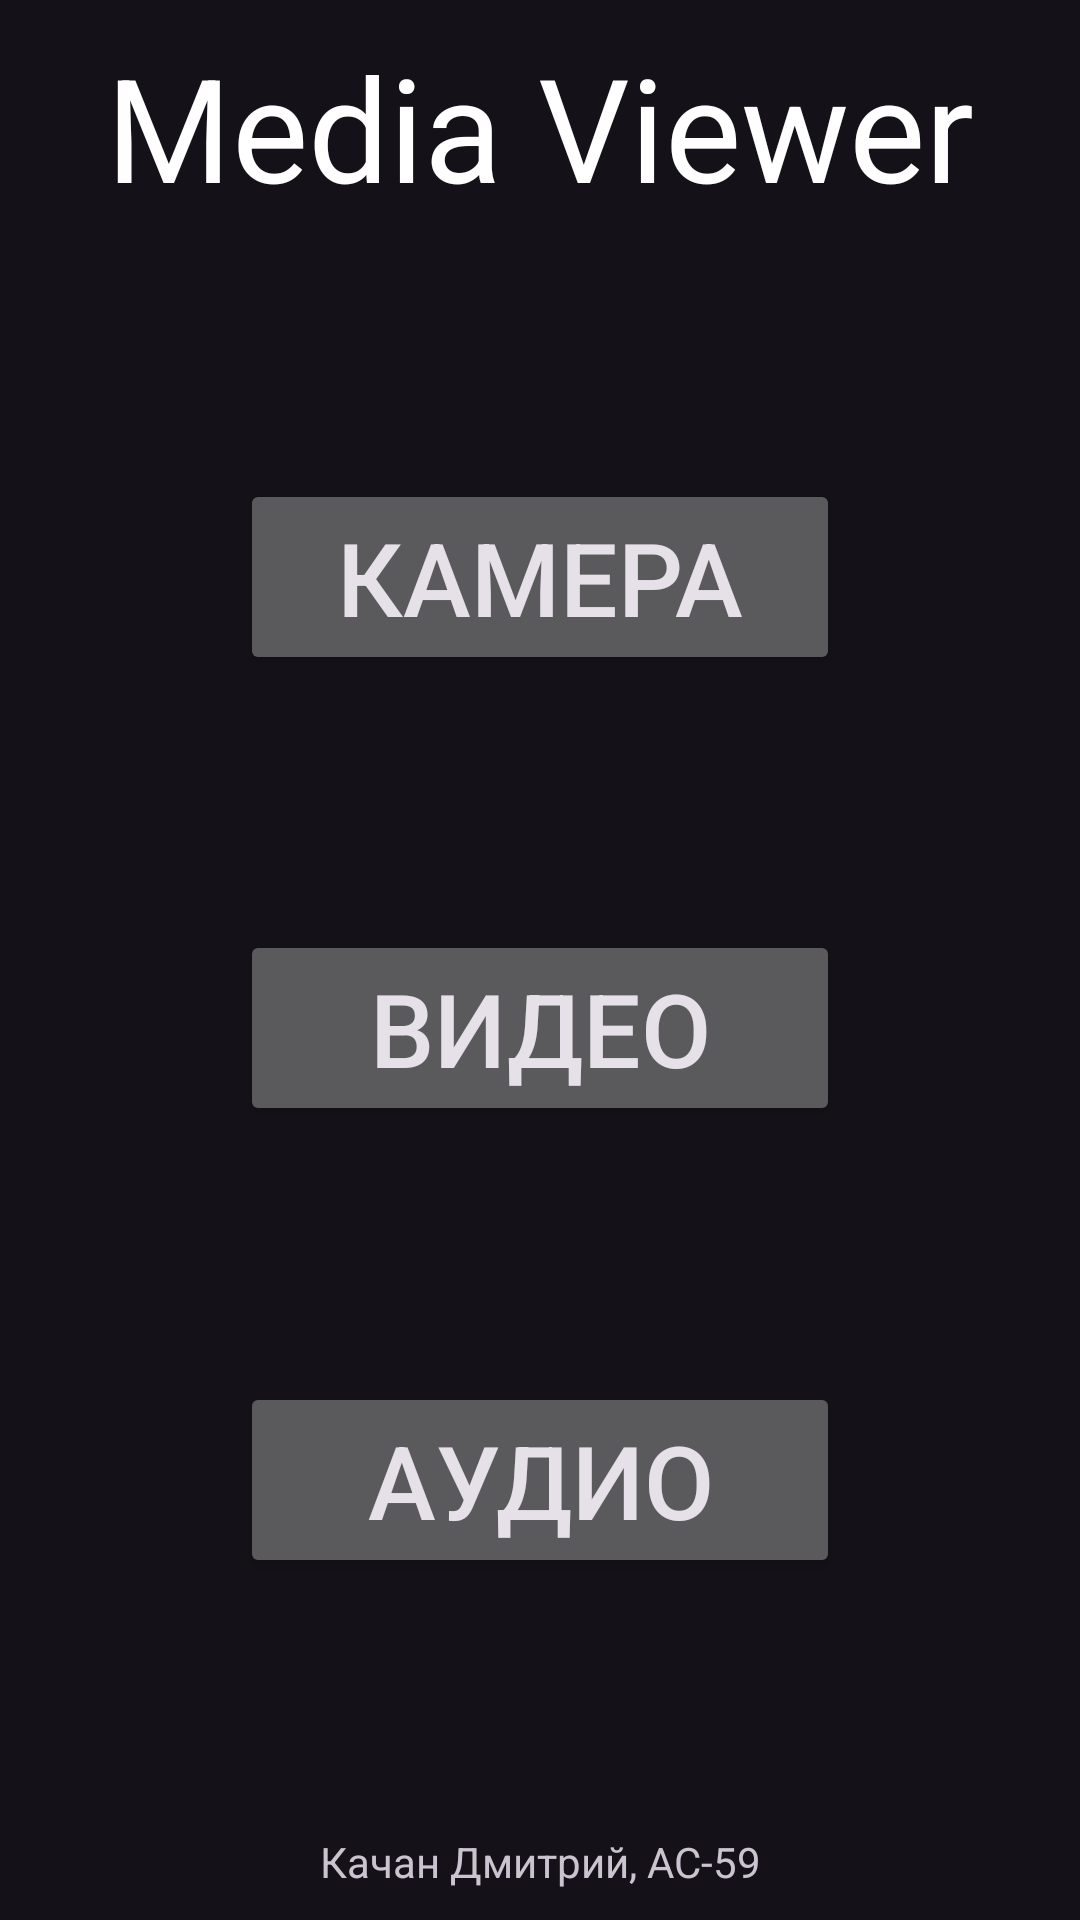

Android layout source for this screen:
<!-- AndroidManifest.xml: application theme Theme.Dark -->
<!-- res/layout/activity_main.xml -->
<?xml version="1.0" encoding="utf-8"?>
<androidx.constraintlayout.widget.ConstraintLayout xmlns:android="http://schemas.android.com/apk/res/android"
    xmlns:app="http://schemas.android.com/apk/res-auto"
    xmlns:tools="http://schemas.android.com/tools"
    android:layout_width="match_parent"
    android:layout_height="match_parent">

    
    <TextView
        android:id="@+id/textView"
        android:layout_width="wrap_content"
        android:layout_height="wrap_content"
        android:layout_centerHorizontal="true"
        android:layout_marginTop="10dp"
        android:text="Media Viewer"
        android:textColor="#fff"
        android:textSize="48sp"
        app:layout_constraintBottom_toTopOf="@+id/constraintLayout"
        app:layout_constraintEnd_toEndOf="parent"
        app:layout_constraintStart_toStartOf="parent"
        app:layout_constraintTop_toTopOf="parent" />

    <androidx.constraintlayout.widget.ConstraintLayout
        android:id="@+id/constraintLayout"
        android:layout_width="0dp"
        android:layout_height="0dp"
        app:layout_constraintBottom_toTopOf="@+id/textView2"
        app:layout_constraintEnd_toEndOf="parent"
        app:layout_constraintStart_toStartOf="parent"
        app:layout_constraintTop_toBottomOf="@+id/textView">

        <Button
            android:id="@+id/buttonCamera"
            android:layout_width="200dp"
            android:layout_height="wrap_content"
            android:text="КАМЕРА"
            android:textSize="34sp"
            app:layout_constraintBottom_toTopOf="@+id/buttonVideo"
            app:layout_constraintEnd_toEndOf="parent"
            app:layout_constraintStart_toStartOf="parent"
            app:layout_constraintTop_toTopOf="parent" />

        <Button
            android:id="@+id/buttonVideo"
            android:layout_width="200dp"
            android:layout_height="wrap_content"
            android:text="ВИДЕО"
            android:textSize="34sp"
            app:layout_constraintBottom_toTopOf="@+id/buttonAudio"
            app:layout_constraintEnd_toEndOf="parent"
            app:layout_constraintStart_toStartOf="parent"
            app:layout_constraintTop_toBottomOf="@+id/buttonCamera" />

        <Button
            android:id="@+id/buttonAudio"
            android:layout_width="200dp"
            android:layout_height="wrap_content"
            android:text="АУДИО"
            android:textSize="34sp"
            app:layout_constraintBottom_toBottomOf="parent"
            app:layout_constraintEnd_toEndOf="parent"
            app:layout_constraintStart_toStartOf="parent"
            app:layout_constraintTop_toBottomOf="@+id/buttonVideo" />

    </androidx.constraintlayout.widget.ConstraintLayout>

    <TextView
        android:id="@+id/textView2"
        android:layout_width="wrap_content"
        android:layout_height="wrap_content"
        android:layout_marginBottom="10dp"
        android:text="Качан Дмитрий, АС-59"
        app:layout_constraintBottom_toBottomOf="parent"
        app:layout_constraintEnd_toEndOf="parent"
        app:layout_constraintStart_toStartOf="parent"
        app:layout_constraintTop_toBottomOf="@+id/constraintLayout"
        tools:textSize="16sp" />

    
</androidx.constraintlayout.widget.ConstraintLayout>
<!-- resources referenced by this layout -->
<resources>
  <style name="Theme.Dark" parent="Theme.Material3.Dark.NoActionBar">
          <item name="colorPrimary">@color/primary</item>
          <item name="colorPrimaryVariant">@color/primary</item>
          <item name="colorOnPrimary">@color/white</item>
          
          <item name="colorSecondary">@color/secondary</item>
          <item name="colorSecondaryVariant">@color/secondary</item>
          <item name="colorOnSecondary">@color/black</item>
      </style>
  <color name="primary">#D51A1F</color>
  <color name="white">#EFF1F2</color>
  <color name="secondary">#2E3032</color>
  <color name="black">#181C1D</color>
</resources>
